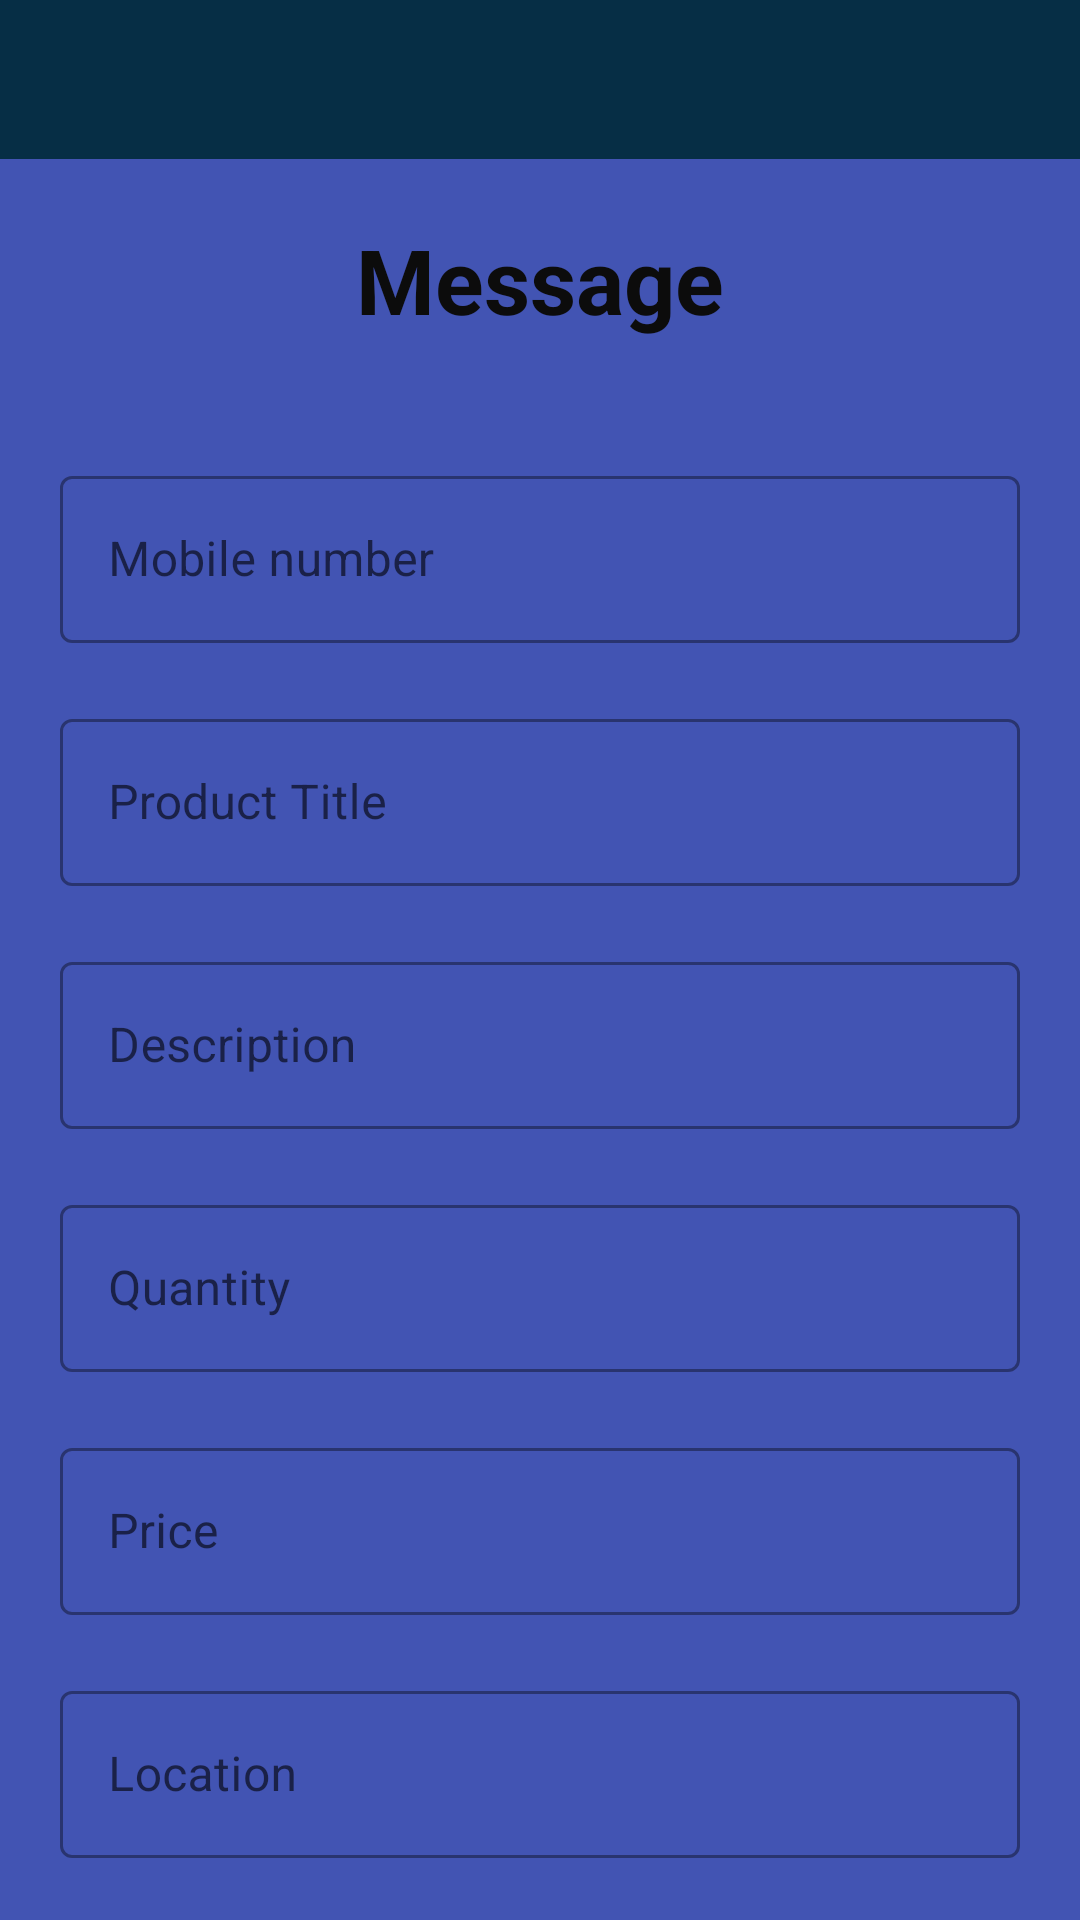

Produce the Android XML layout that renders to this screen, including the resource entries it uses.
<!-- AndroidManifest.xml: application theme Theme.suitcaseEdit -->
<!-- res/layout/fragment_sms.xml -->
<?xml version="1.0" encoding="utf-8"?>
<LinearLayout xmlns:android="http://schemas.android.com/apk/res/android"
    xmlns:app="http://schemas.android.com/apk/res-auto"
    xmlns:tools="http://schemas.android.com/tools"
    android:id="@+id/sms"
    android:layout_width="match_parent"
    android:layout_height="match_parent"
    android:foregroundTint="#00504848"
    android:orientation="vertical"
    android:background="@color/backgroundColor">

    <LinearLayout
        android:id="@+id/stoptoolbar"
        android:layout_width="match_parent"
        android:layout_height="53dp"
        android:background="@color/toolBarColor"
        app:layout_constraintEnd_toEndOf="parent"
        app:layout_constraintStart_toStartOf="parent"
        app:layout_constraintTop_toTopOf="parent">

        <ImageView
            android:id="@+id/sbackimgf"
            android:layout_width="40dp"
            android:layout_height="40dp"
            android:layout_gravity="left|center"
            android:layout_marginStart="5dp"
            android:background="@drawable/ic_arrow_back"
            android:contentDescription="back" />

    </LinearLayout>


    <LinearLayout
        android:layout_width="match_parent"
        android:layout_height="wrap_content"
        android:gravity="center"
        android:orientation="vertical"
        android:padding="20dp"
        android:background="@color/backgroundColor">

        <TextView
            android:id="@+id/logo"
            android:layout_width="wrap_content"
            android:layout_height="wrap_content"
            android:text="Message"
            android:textColor="@color/black"
            android:textSize="30sp"
            android:textStyle="bold" />

        <com.google.android.material.textfield.TextInputLayout
            android:id="@+id/smobileTextInputLayout"
            style="@style/Widget.MaterialComponents.TextInputLayout.OutlinedBox"
            android:layout_width="match_parent"
            android:layout_height="wrap_content"
            android:layout_marginTop="40dp"
            app:layout_constraintTop_toBottomOf="@+id/logo">

            <com.google.android.material.textfield.TextInputEditText
                android:id="@+id/smobile"
                android:layout_width="match_parent"
                android:layout_height="wrap_content"
                android:hint="Mobile number"
                android:inputType="number" />
        </com.google.android.material.textfield.TextInputLayout>


        
        <com.google.android.material.textfield.TextInputLayout
            android:id="@+id/stitleTextInputLayout"
            style="@style/Widget.MaterialComponents.TextInputLayout.OutlinedBox"
            android:layout_width="match_parent"
            android:layout_height="wrap_content"
            android:layout_marginTop="20dp">

            <com.google.android.material.textfield.TextInputEditText
                android:id="@+id/stitle"
                android:layout_width="match_parent"
                android:layout_height="wrap_content"
                android:hint="Product Title"
                android:inputType="text" />
        </com.google.android.material.textfield.TextInputLayout>


        

        <com.google.android.material.textfield.TextInputLayout
            android:id="@+id/sdescriptionTextInputLayout"
            style="@style/Widget.MaterialComponents.TextInputLayout.OutlinedBox"
            android:layout_width="match_parent"
            android:layout_height="wrap_content"
            android:layout_marginTop="20dp">

            <com.google.android.material.textfield.TextInputEditText
                android:id="@+id/sdescription"
                android:layout_width="match_parent"
                android:layout_height="wrap_content"
                android:hint="Description"
                android:inputType="text" />
        </com.google.android.material.textfield.TextInputLayout>


        

        <com.google.android.material.textfield.TextInputLayout
            android:id="@+id/squnatityTextInputLayout"
            style="@style/Widget.MaterialComponents.TextInputLayout.OutlinedBox"
            android:layout_width="match_parent"
            android:layout_height="wrap_content"
            android:layout_marginTop="20dp">

            <com.google.android.material.textfield.TextInputEditText
                android:id="@+id/squnatity"
                android:layout_width="match_parent"
                android:layout_height="wrap_content"
                android:hint="Quantity"
                android:inputType="text" />
        </com.google.android.material.textfield.TextInputLayout>

        

        <com.google.android.material.textfield.TextInputLayout
            android:id="@+id/spriceTextInputLayout"
            style="@style/Widget.MaterialComponents.TextInputLayout.OutlinedBox"
            android:layout_width="match_parent"
            android:layout_height="wrap_content"
            android:layout_marginTop="20dp">

            <com.google.android.material.textfield.TextInputEditText
                android:id="@+id/sprice"
                android:layout_width="match_parent"
                android:layout_height="wrap_content"
                android:hint="Price"
                android:inputType="text" />
        </com.google.android.material.textfield.TextInputLayout>


        
        <com.google.android.material.textfield.TextInputLayout
            android:id="@+id/slocationTextInputLayout"
            style="@style/Widget.MaterialComponents.TextInputLayout.OutlinedBox"
            android:layout_width="match_parent"
            android:layout_height="wrap_content"
            android:layout_marginTop="20dp">

            <com.google.android.material.textfield.TextInputEditText
                android:id="@+id/slocation"
                android:layout_width="match_parent"
                android:layout_height="wrap_content"
                android:hint="Location"
                android:inputType="text" />
        </com.google.android.material.textfield.TextInputLayout>

    </LinearLayout>

    <androidx.appcompat.widget.AppCompatButton
        android:id="@+id/btnsendsms"
        android:layout_width="200dp"
        android:layout_height="wrap_content"
        android:layout_marginTop="5dp"
        android:layout_gravity="center"
        android:background="@color/blue"
        android:text="Send SMS"
        android:textSize="22dp"

     />
</LinearLayout>
<!-- resources referenced by this layout -->
<resources>
  <color name="backgroundColor">#4254B3</color>
  <color name="black">#0C0C0C</color>
  <color name="blue">#3A6CED</color>
  <color name="toolBarColor">#062E45</color>
  <style name="Theme.suitcaseEdit" parent="Theme.MaterialComponents.DayNight.NoActionBar">
          
          <item name="colorPrimary">@color/black</item>
  
  
          
  
      </style>
</resources>
